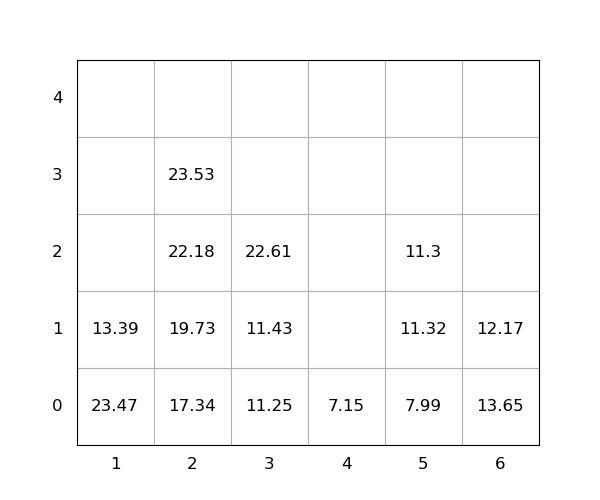

The file beside this chart, header and first rows:
idx, loc_x, loc_y, loc_z, weight, seq, emerg, reloc, size(ft)
1, 6, 0, 0, 13.65, 0, 0, 1.0, 20
2, 5, 0, 0, 7.99, 0, 0, 0, 20
3, 1, 0, 0, 23.47, 0, 0, 1.0, 20
4, 6, 0, 1, 12.17, 0, 0, 1.0, 20
5, 1, 0, 1, 13.39, 0, 0, 1.0, 20
6, 2, 0, 0, 17.34, 1, 0, 0, 20
7, 5, 0, 1, 11.32, 2, 0, 0, 20
8, 2, 0, 1, 19.73, 3, 0, 0, 20
9, 5, 0, 2, 11.3, 4, 0, 0, 20
10, 2, 0, 2, 22.18, 5, 0, 0, 20
11, 2, 0, 3, 23.53, 6, 0, 0, 20
12, 3, 0, 0, 11.25, 7, 0, 0, 20
13, 3, 0, 1, 11.43, 8, 0, 0, 20
14, 3, 0, 2, 22.61, 9, 0, 0, 20
15, 4, 0, 0, 7.15, 10, 0, 0, 20
